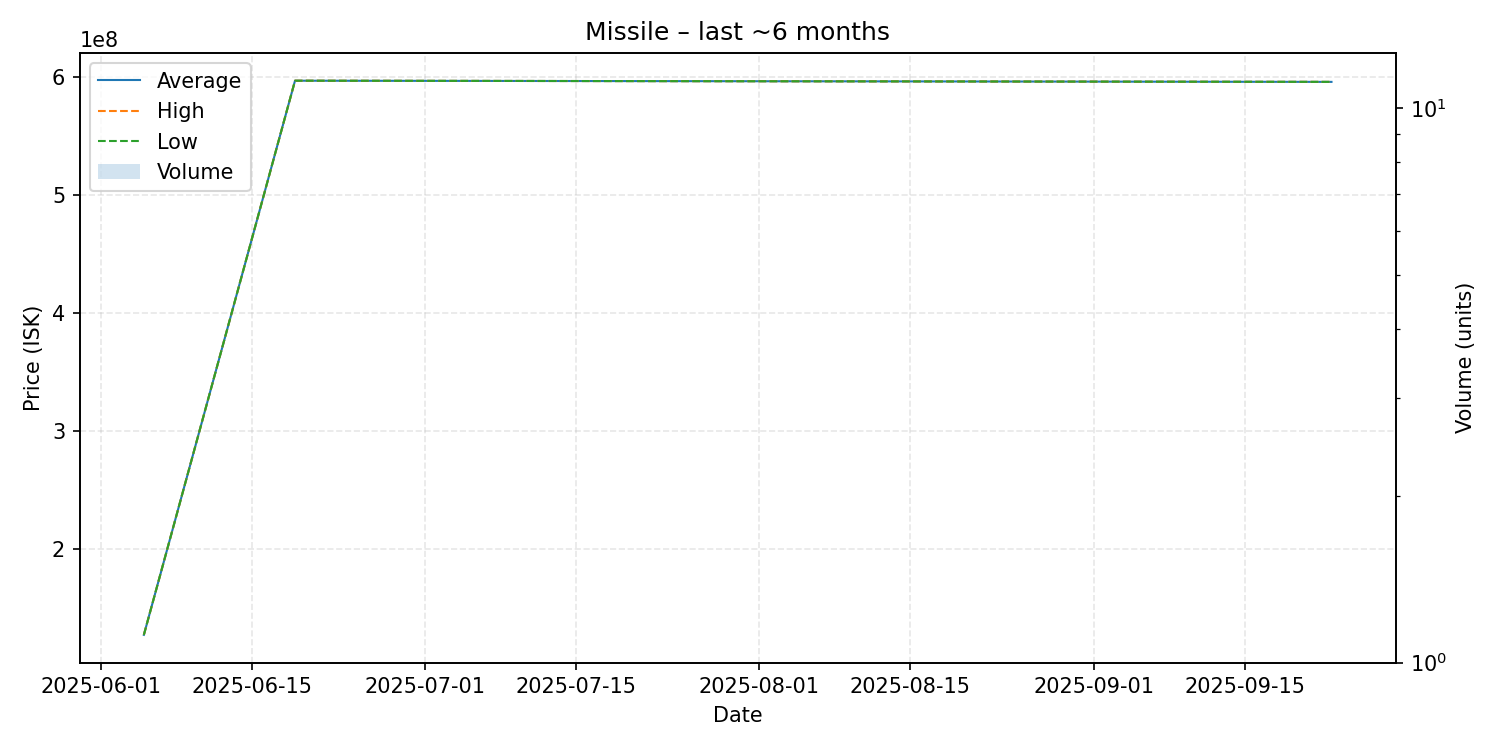

The data file committed next to this chart (first rows):
date, average, highest, lowest, order_count, volume
2025-06-05, 126900000, 126900000, 126900000, 1, 1
2025-06-19, 596900000, 596900000, 596900000, 1, 1
2025-09-23, 595900000, 595900000, 595900000, 1, 1
